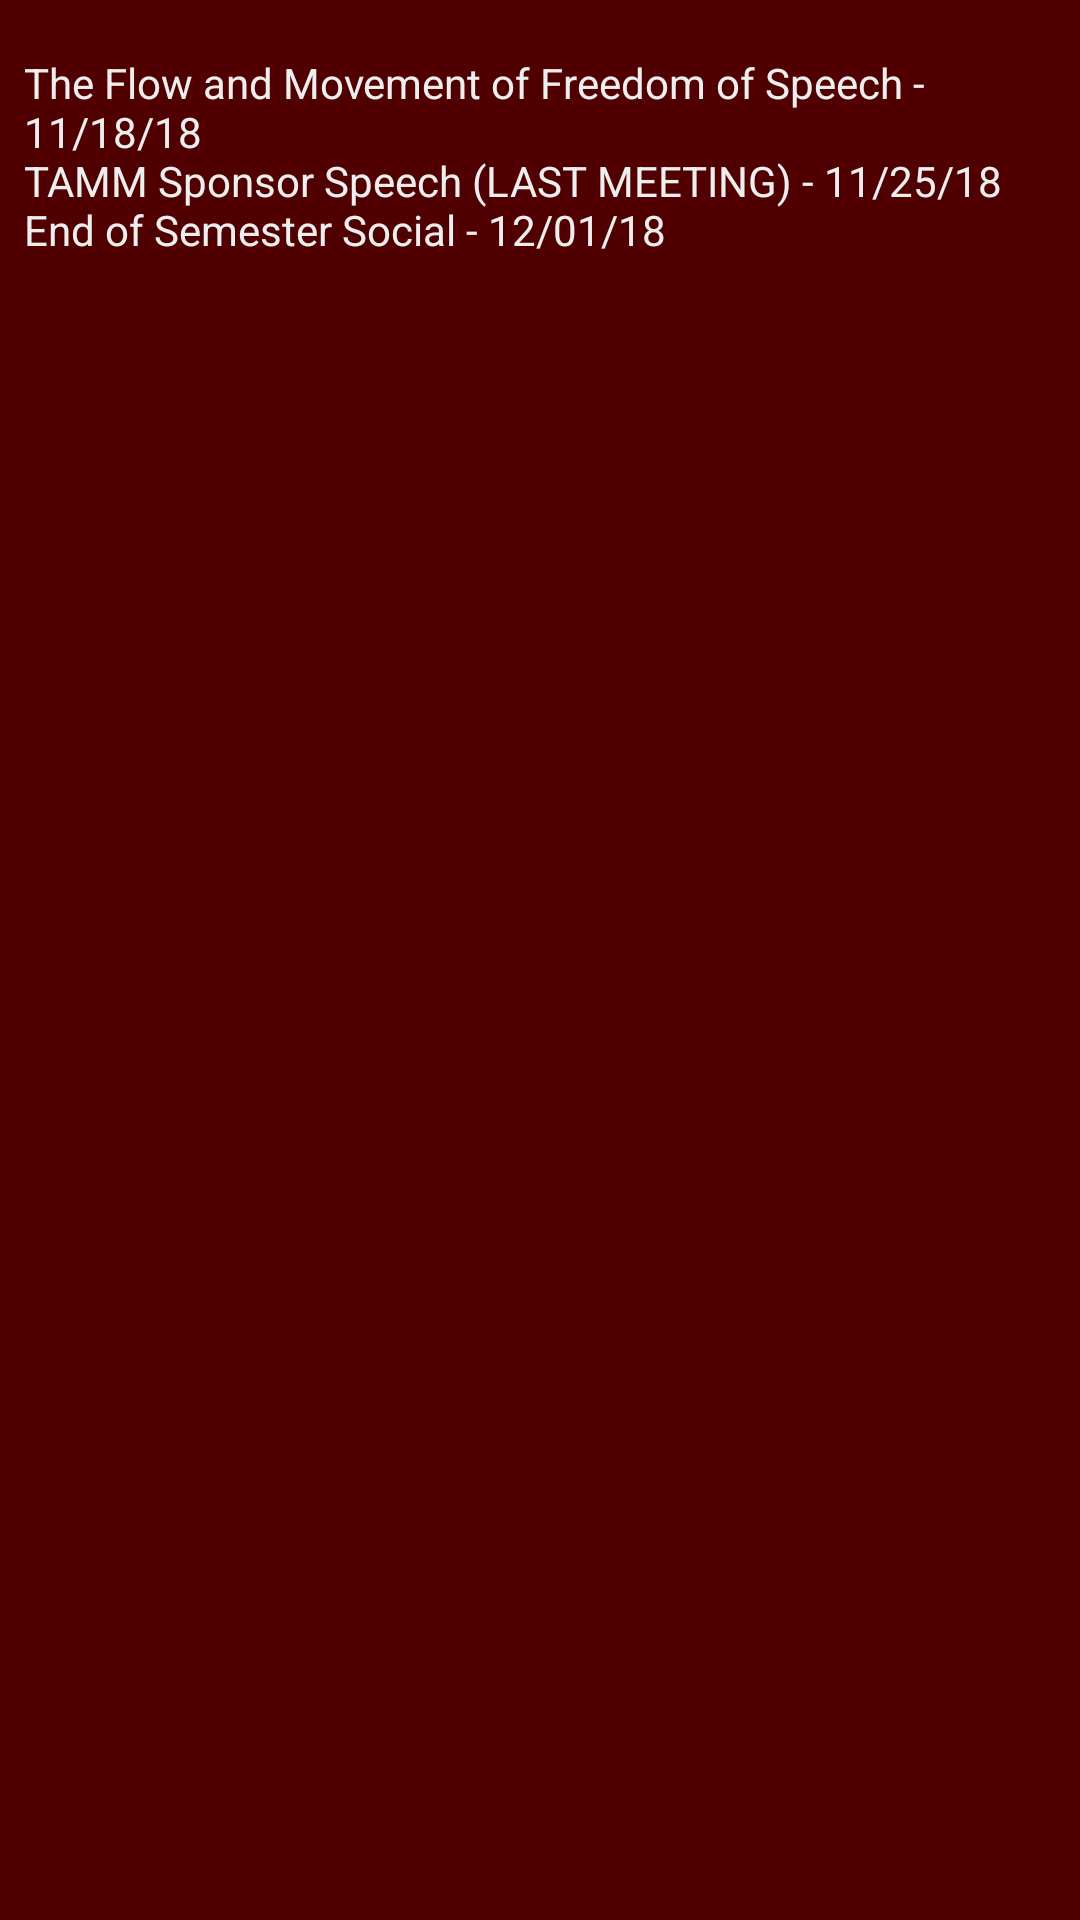

Here is an Android app screen rendered from its layout file. Give the layout XML and the strings, colors and styles it references.
<!-- AndroidManifest.xml: application theme AppTheme -->
<!-- res/layout/activity_important__dates.xml -->
<?xml version="1.0" encoding="utf-8"?>
<android.support.constraint.ConstraintLayout
        xmlns:android="http://schemas.android.com/apk/res/android"
        xmlns:tools="http://schemas.android.com/tools"
        xmlns:app="http://schemas.android.com/apk/res-auto"
        android:layout_width="match_parent"
        android:layout_height="match_parent"
        tools:context=".Important_Dates" android:background="@color/backgroundColor">

    <TextView
            android:text="@string/important_dates_label"
            android:layout_width="wrap_content"
            android:layout_height="wrap_content"
            android:id="@+id/event_label" android:textColor="@color/textColor"
            app:layout_constraintStart_toStartOf="parent" android:layout_marginStart="8dp"
            app:layout_constraintEnd_toEndOf="parent" android:layout_marginEnd="8dp"
            app:layout_constraintHorizontal_bias="0.0" android:layout_marginTop="18dp"
            app:layout_constraintTop_toTopOf="parent"/>
</android.support.constraint.ConstraintLayout>
<!-- resources referenced by this layout -->
<resources>
  <color name="backgroundColor">#500000</color>
  <color name="textColor">#EEEEEE</color>
  <string name="important_dates_label">The Flow and Movement of Freedom of Speech - 11/18/18\nTAMM Sponsor Speech (LAST MEETING) - 11/25/18\nEnd of Semester Social - 12/01/18</string>
  <style name="AppTheme" parent="Theme.AppCompat.Light.DarkActionBar">
          
          <item name="colorPrimary">@color/colorPrimary</item>
          <item name="colorPrimaryDark">@color/colorPrimaryDark</item>
          <item name="colorAccent">@color/colorAccent</item>
      </style>
  <color name="colorPrimary">#401010</color>
  <color name="colorPrimaryDark">#300000</color>
  <color name="colorAccent">#800000</color>
</resources>
